Run: headless pygame with SDL's dummy video driver; simulated clock (each Clock.tick advances the game by its frame time, no real sleeping); random seed 0; keys injected as events and as key.get_pressed() state; no mouse input.
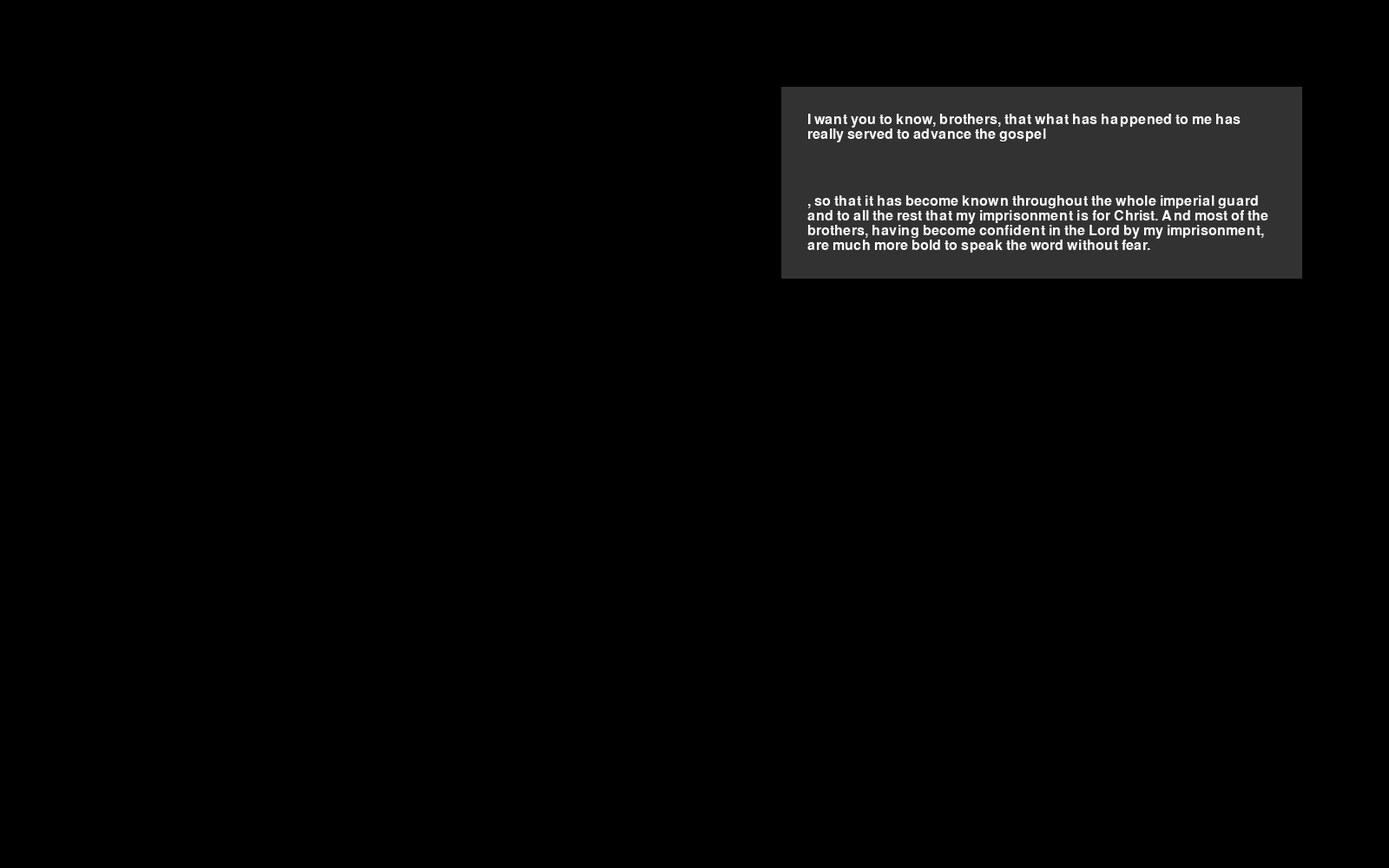
Frame 1 of 4 · flips 1–60 · no input
Frame 2 of 4 · flips 61–180 · tapped SPACE, RETURN · held RIGHT (→), D · screen unchanged from frame 1, image omitted
Frame 3 of 4 · flips 181–300 · held DOWN (↓), S · screen unchanged from frame 2, image omitted
Frame 4 of 4 · flips 301–420 · held LEFT (←), A, UP (↑), W · screen unchanged from frame 3, image omitted

The pygame program that drew these frames:

import pygame


def main():
    pygame.init()
    screen = pygame.display.set_mode([1600, 1000])
    running = True
    while running:
        for event in pygame.event.get():
            if event.type == pygame.QUIT:
                running = False

        screen.fill((0, 0, 0))

        dist_from_left = 900
        dist_from_top = 100
        box_width = 600
        margin = 30

        font = pygame.font.SysFont(None, 24)

        text = "I want you to know, brothers, that what has happened to me has really served to advance the gospel, so that it has become known throughout the whole imperial guard and to all the rest that my imprisonment is for Christ. And most of the brothers, having become confident in the Lord by my imprisonment, are much more bold to speak the word without fear."
        split_text = []
        pre, mid, post = text.partition("gospel")
        split_text.append(pre + mid)
        split_text.append(post)

        text_blocks = text_block_create(split_text, font, box_width, margin, dist_from_top)

        for text_block in text_blocks:
            pygame.draw.rect(screen, (50, 50, 50), (dist_from_left, text_block["y"], box_width, text_block["height"]))
            write_lines(text_block["text"], font, screen, dist_from_left + margin, text_block["y"] + margin)

        # Output what we've drawn to the screen
        pygame.display.flip()

    pygame.quit()


def text_block_create(split_text, font, box_width, margin, dist_from_top):
    vertical_offset = 0
    text_blocks = []
    for text in split_text:
        lines = wrap_text(words=text.split(" "), font=font, max_length=box_width - (2 * margin))
        box_height = wrapped_text_height(lines, font) + 2 * margin

        text_blocks.append({
            "y": dist_from_top + vertical_offset,
            "height": box_height,
            "text": lines,
        })

        vertical_offset += box_height
    return text_blocks


def wrap_text(words, font, max_length):
    lines = []
    line = ""
    ghostline = ""

    for word in words:
        ghostline += word + " "
        ghostline_length, _ = font.size(ghostline)
        if ghostline_length > max_length:
            lines.append(line)
            line = ""
            ghostline = word + " "
        else:
            line = ghostline
    lines.append(line)

    return lines


def write_lines(lines, font, screen, x, y):
    total_line_height = 0
    for line in lines:
        write_line(line, font, screen, x, y + total_line_height)
        _, line_height = font.size(line)
        total_line_height += line_height


def write_line(line, font, screen, x, y):
    text_block = font.render(line, True, (255, 255, 255))
    screen.blit(text_block, (x, y))


def wrapped_text_height(lines, font):
    total_line_height = 0
    for line in lines:
        _, line_height = font.size(line)
        total_line_height += line_height

    return total_line_height


if __name__ == "__main__":
    main()
